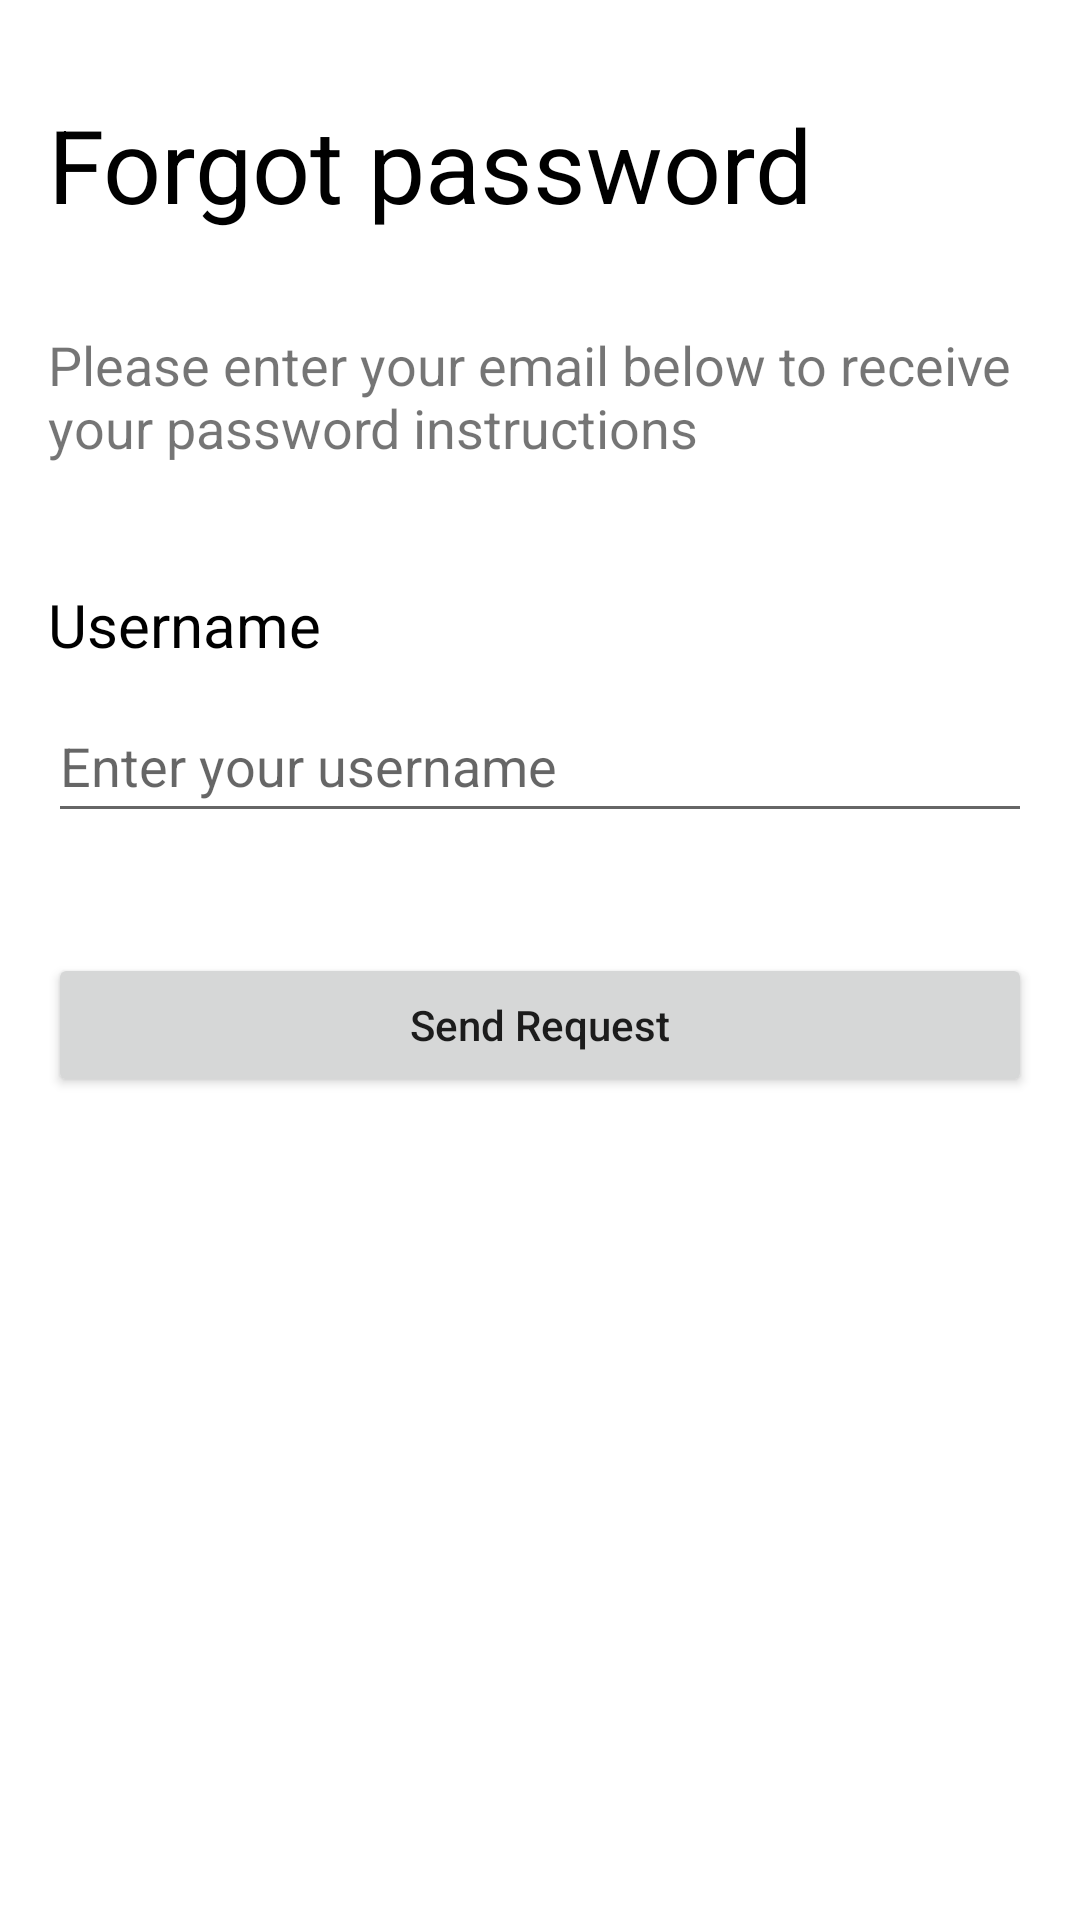

Layout XML and referenced resources for this Android screen:
<!-- AndroidManifest.xml: application theme Theme.Unit3 -->
<!-- res/layout/activity_forgot_pass.xml -->
<?xml version="1.0" encoding="utf-8"?>
<androidx.constraintlayout.widget.ConstraintLayout xmlns:android="http://schemas.android.com/apk/res/android"
    xmlns:app="http://schemas.android.com/apk/res-auto"
    xmlns:tools="http://schemas.android.com/tools"
    android:layout_width="match_parent"
    android:layout_height="match_parent"
    tools:context=".SignInActivity">

    <TextView
        android:id="@+id/forgot"
        android:layout_width="wrap_content"
        android:layout_height="wrap_content"
        android:layout_marginStart="16dp"
        android:layout_marginTop="32dp"
        android:text="Forgot password"
        android:textColor="@color/black"
        android:textSize="34sp"
        app:layout_constraintStart_toStartOf="parent"
        app:layout_constraintTop_toTopOf="parent" />

    <TextView
        android:id="@+id/enter"
        android:layout_width="match_parent"
        android:layout_height="wrap_content"
        android:layout_marginStart="16dp"
        android:layout_marginTop="32dp"
        android:layout_marginEnd="16dp"
        android:text="Please enter your email below to receive your password instructions"
        android:textSize="18sp"
        app:layout_constraintEnd_toEndOf="parent"
        app:layout_constraintStart_toStartOf="parent"
        app:layout_constraintTop_toBottomOf="@+id/forgot" />

    <TextView
        android:id="@+id/username"
        android:layout_width="wrap_content"
        android:layout_height="wrap_content"
        android:layout_marginStart="16dp"
        android:layout_marginTop="40dp"
        android:text="Username"
        android:textColor="@color/black"
        android:textSize="20sp"
        app:layout_constraintStart_toStartOf="parent"
        app:layout_constraintTop_toBottomOf="@+id/enter" />

    <EditText
        android:id="@+id/username_input"
        android:layout_width="match_parent"
        android:layout_height="wrap_content"
        android:layout_marginStart="16dp"
        android:layout_marginTop="8dp"
        android:layout_marginEnd="16dp"
        android:hint="Enter your username"
        android:inputType="text"
        android:minHeight="48dp"
        app:layout_constraintEnd_toEndOf="parent"
        app:layout_constraintStart_toStartOf="parent"
        app:layout_constraintTop_toBottomOf="@+id/username" />

    <Button
        android:id="@+id/request"
        android:layout_width="match_parent"
        android:layout_height="wrap_content"
        android:layout_marginStart="16dp"
        android:layout_marginTop="40dp"
        android:layout_marginEnd="16dp"
        android:text="Send Request"
        android:textAllCaps="false"
        app:layout_constraintEnd_toEndOf="parent"
        app:layout_constraintStart_toStartOf="parent"
        app:layout_constraintTop_toBottomOf="@+id/username_input" />

</androidx.constraintlayout.widget.ConstraintLayout>
<!-- resources referenced by this layout -->
<resources>
  <color name="black">#FF000000</color>
  <style name="Theme.Unit3" parent="Theme.MaterialComponents.DayNight.DarkActionBar">
          
          <item name="colorPrimary">@color/button_red</item>
          <item name="colorPrimaryVariant">@color/button_red</item>
          <item name="colorOnPrimary">@color/white</item>
          
          <item name="colorSecondary">@color/teal_200</item>
          <item name="colorSecondaryVariant">@color/teal_700</item>
          <item name="colorOnSecondary">@color/black</item>
          
          <item name="android:statusBarColor" tools:targetApi="l">?attr/colorPrimaryVariant</item>
          
      </style>
  <color name="button_red">#F96060</color>
  <color name="white">#FFFFFFFF</color>
  <color name="teal_200">#FF03DAC5</color>
  <color name="teal_700">#FF018786</color>
</resources>
